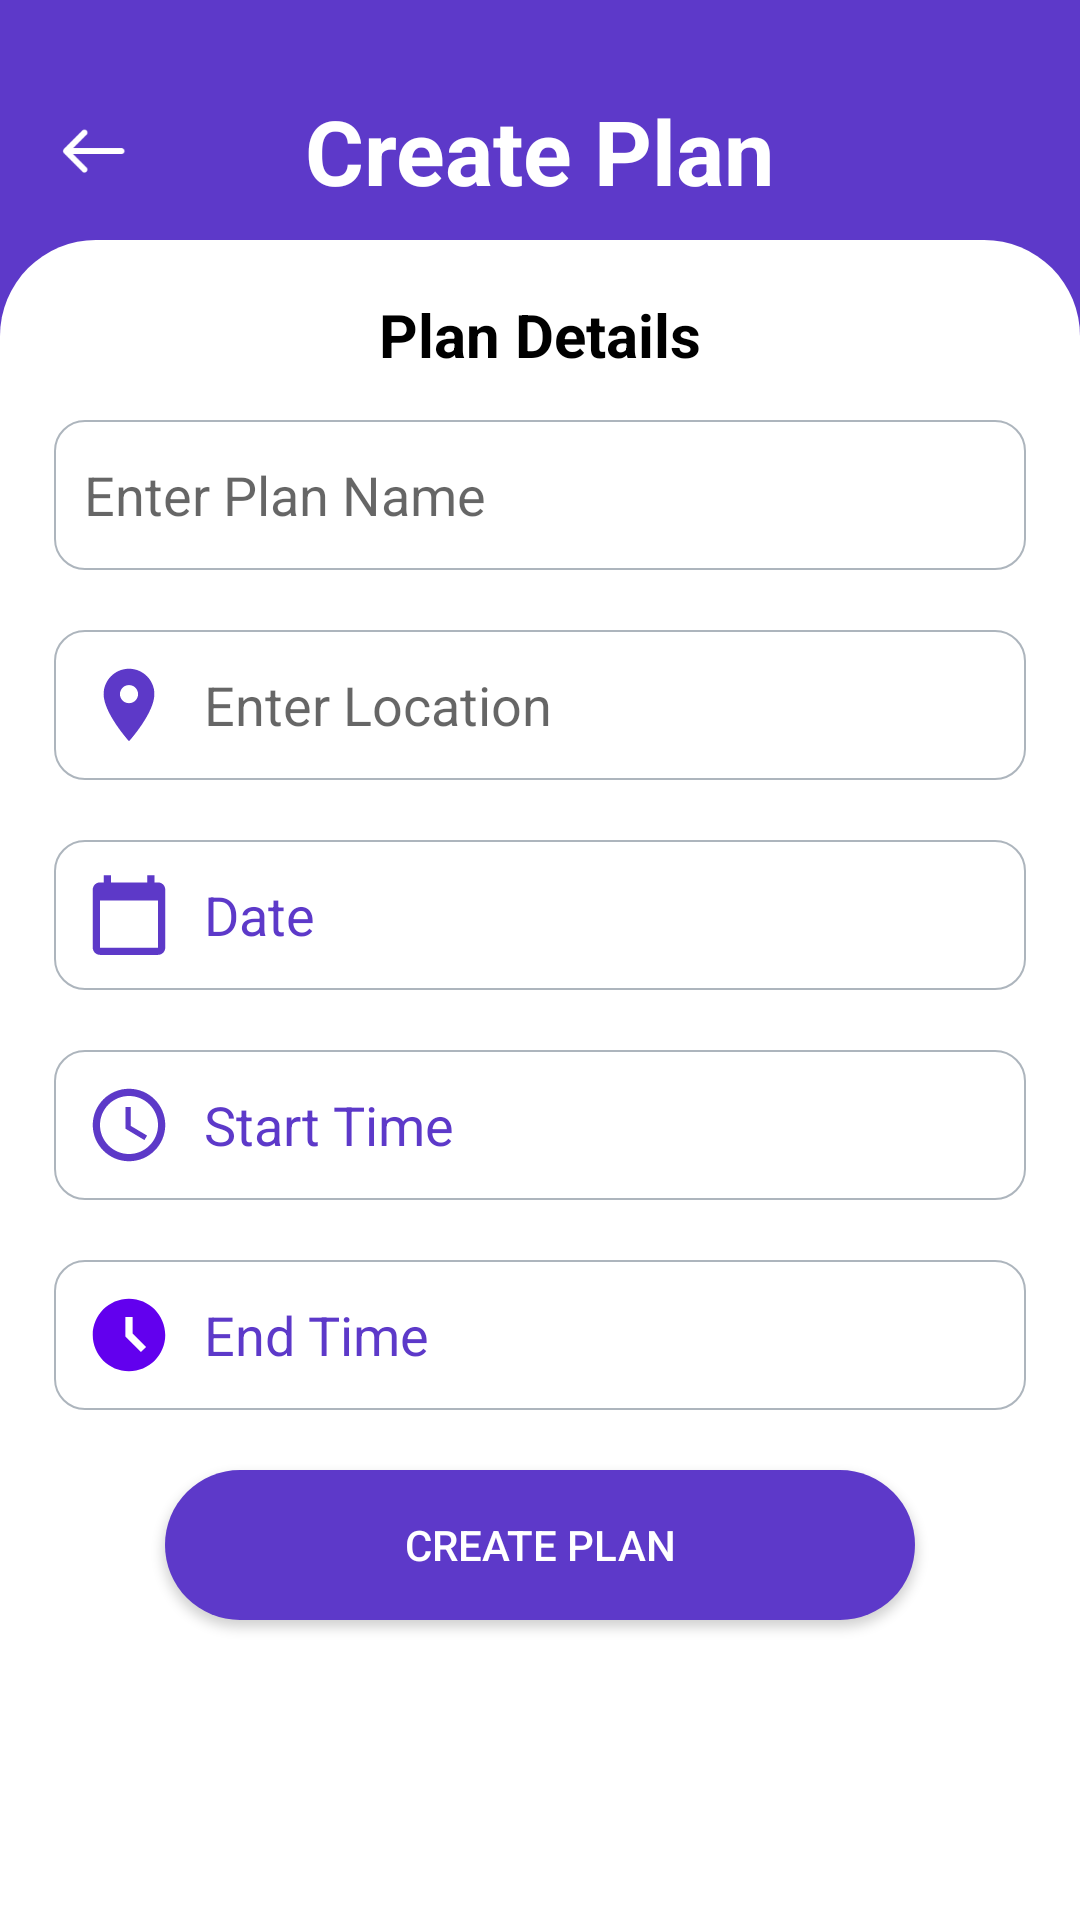

Write the Android layout XML for this screen, with the resource values it uses.
<!-- AndroidManifest.xml: application theme Theme.Project -->
<!-- res/layout/activity_postplan.xml -->
<?xml version="1.0" encoding="utf-8"?>
<LinearLayout xmlns:android="http://schemas.android.com/apk/res/android"
    xmlns:app="http://schemas.android.com/apk/res-auto"
    xmlns:tools="http://schemas.android.com/tools"
    android:layout_width="match_parent"
    android:layout_height="match_parent"
    tools:context=".PostPlan"
    android:orientation="vertical"
    android:background="#5D39C9"
    android:weightSum="4">

    <RelativeLayout
        android:id="@+id/headerLayout"
        android:layout_width="match_parent"
        android:layout_height="0dp"
        android:layout_weight="0.5"
        android:padding="0dp"
        android:orientation="vertical">

        <ImageView
            android:id="@+id/backArrow"
            android:layout_width="25dp"
            android:layout_height="25dp"
            android:layout_marginTop="38dp"
            android:layout_marginLeft="18dp"
            android:src="@drawable/back_arrow">
        </ImageView>

        <TextView
            android:id="@+id/name"
            android:layout_width="wrap_content"
            android:layout_height="wrap_content"
            android:layout_marginTop="30dp"
            android:layout_centerHorizontal="true"
            android:text="Create Plan"
            android:textColor="#ffffff"
            android:textStyle="bold"
            android:textSize="30dp"/>















    </RelativeLayout>

    <LinearLayout
        android:id="@+id/descriptionLayout"
        android:layout_width="match_parent"
        android:layout_height="0dp"
        android:layout_weight="3.75"
        android:background="@drawable/rounded_corner">

        <LinearLayout
            android:layout_width="match_parent"
            android:layout_height="match_parent"
            android:padding="18dp"
            android:orientation="vertical">

            <TextView
                android:id="@+id/descriptionTitle"
                android:layout_width="wrap_content"
                android:layout_height="wrap_content"
                android:text="Plan Details"
                android:textSize="20dp"
                android:textStyle="bold"
                android:textColor="#000000"
                android:layout_gravity="center"
                android:layout_marginBottom="15dp"/>


            <EditText
                android:id="@+id/planNameEditText"
                android:layout_width="match_parent"
                android:layout_height="50dp"
                android:hint="Enter Plan Name"
                android:paddingLeft="10dp"
                android:background="@drawable/rounded_box"
                android:layout_marginBottom="20dp"
                android:textSize="18sp" />

            <EditText
                android:id="@+id/locationEditText"
                android:layout_width="match_parent"
                android:layout_height="50dp"
                android:hint="Enter Location"
                android:background="@drawable/rounded_box"
                android:layout_marginBottom="20dp"
                android:drawableLeft="@drawable/location_foreground"
                android:textSize="18sp" />

            <TextView
                android:id="@+id/dateEditText"
                android:layout_width="match_parent"
                android:layout_height="50dp"
                android:text="Date"
                android:layout_gravity="center_vertical"
                android:gravity="center_vertical"
                android:background="@drawable/rounded_box"
                android:layout_marginBottom="20dp"
                android:drawableLeft="@drawable/calendar_foreground"
                android:textSize="18sp"
                android:textColor="@color/primary_purple" />

            <TextView
                android:id="@+id/startTimeEditText"
                android:layout_width="match_parent"
                android:layout_height="50dp"
                android:text="Start Time"
                android:background="@drawable/rounded_box"
                android:layout_marginBottom="20dp"
                android:layout_gravity="center_vertical"
                android:gravity="center_vertical"
                android:drawableLeft="@drawable/start_time_foreground"
                android:textSize="18sp"
                android:textColor="@color/primary_purple" />

            <TextView
                android:id="@+id/endTimeEditText"
                android:layout_width="match_parent"
                android:layout_height="50dp"
                android:text="End Time"
                android:background="@drawable/rounded_box"
                android:layout_marginBottom="20dp"
                android:layout_gravity="center_vertical"
                android:gravity="center_vertical"
                android:drawableLeft="@drawable/time_foreground"
                android:textSize="18sp"
                android:textColor="@color/primary_purple" />

            <androidx.appcompat.widget.AppCompatButton
                android:id="@+id/createPlanButton"
                android:layout_width="250dp"
                android:layout_height="50dp"
                android:text="Create Plan"
                android:textColor="#FFFFFF"
                android:layout_gravity="center"
                android:background="@drawable/round_button" />

        </LinearLayout>

    </LinearLayout>

</LinearLayout>
<!-- resources referenced by this layout -->
<resources>
  <color name="primary_purple">#5D39C9</color>
  <!-- drawable calendar_foreground (drawable) -->
  <vector xmlns:android="http://schemas.android.com/apk/res/android"
      android:width="50dp"
      android:height="50dp"
      android:viewportWidth="24"
      android:viewportHeight="24"
      android:tint="#5D39C8">
    <group android:scaleX="0.58"
        android:scaleY="0.58"
        android:translateX="5.04"
        android:translateY="5.04">
      <path
          android:fillColor="@android:color/white"
          android:pathData="M20,3h-1L19,1h-2v2L7,3L7,1L5,1v2L4,3c-1.1,0 -2,0.9 -2,2v16c0,1.1 0.9,2 2,2h16c1.1,0 2,-0.9 2,-2L22,5c0,-1.1 -0.9,-2 -2,-2zM20,21L4,21L4,8h16v13z"/>
    </group>
  </vector>
  <!-- drawable location_foreground (drawable) -->
  <vector xmlns:android="http://schemas.android.com/apk/res/android"
      android:width="50dp"
      android:height="50dp"
      android:viewportWidth="24"
      android:viewportHeight="24"
      android:tint="#5D39C8">
    <group android:scaleX="0.58"
        android:scaleY="0.58"
        android:translateX="5.04"
        android:translateY="5.04">
      <path
          android:fillColor="@android:color/white"
          android:pathData="M12,2C8.13,2 5,5.13 5,9c0,5.25 7,13 7,13s7,-7.75 7,-13c0,-3.87 -3.13,-7 -7,-7zM12,11.5c-1.38,0 -2.5,-1.12 -2.5,-2.5s1.12,-2.5 2.5,-2.5 2.5,1.12 2.5,2.5 -1.12,2.5 -2.5,2.5z"/>
    </group>
  </vector>
  <!-- drawable round_button (drawable) -->
  <?xml version="1.0" encoding="utf-8"?>
  <shape xmlns:android="http://schemas.android.com/apk/res/android">
      <solid android:color="#5D39C9" /> 
      <corners android:radius="32dp" /> 
  </shape>
  <!-- drawable rounded_box (drawable) -->
  <?xml version="1.0" encoding="utf-8"?>
  <shape xmlns:android="http://schemas.android.com/apk/res/android">
      <corners android:radius="10dp" />
      <stroke
          android:width="0.5dp"
          android:color="@color/secondary_grey" />
  </shape>
  <!-- drawable rounded_corner (drawable) -->
  <?xml version="1.0" encoding="utf-8"?>
  <shape xmlns:android="http://schemas.android.com/apk/res/android">
      <solid android:color="#FFFFFF" /> 
      <corners android:topLeftRadius="32dp" android:topRightRadius="32dp" />
  </shape>
  <!-- drawable time_foreground (drawable) -->
  <vector xmlns:android="http://schemas.android.com/apk/res/android"
      android:width="50dp"
      android:height="50dp"
      android:viewportWidth="24"
      android:viewportHeight="24"
      android:tint="@color/purple_500">
    <group android:scaleX="0.58"
        android:scaleY="0.58"
        android:translateX="5.04"
        android:translateY="5.04">
      <path
          android:fillColor="@color/purple_500"
          android:pathData="M11.99,2C6.47,2 2,6.48 2,12s4.47,10 9.99,10C17.52,22 22,17.52 22,12S17.52,2 11.99,2zM15.29,16.71L11,12.41V7h2v4.59l3.71,3.71L15.29,16.71z"/>
    </group>
  </vector>
  <style name="Theme.Project" parent="Base.Theme.Project" />
  <color name="secondary_grey">#ADB5BD</color>
  <color name="purple_500">#FF6200EE</color>
  <style name="Base.Theme.Project" parent="Theme.MaterialComponents.DayNight.NoActionBar">
          <item name="colorPrimary">#5D39C9</item> 
          <item name="colorPrimaryVariant">@color/white</item>
          <item name="colorOnPrimary">@color/white</item>
          
          <item name="colorSecondary">@color/teal_200</item>
          <item name="colorSecondaryVariant">@color/teal_700</item>
          <item name="colorOnSecondary">@color/black</item>
          
          <item name="android:statusBarColor">@android:color/transparent</item>
      </style>
  <color name="white">#FFFFFFFF</color>
  <color name="teal_200">#FF03DAC5</color>
  <color name="teal_700">#FF018786</color>
  <color name="black">#FF000000</color>
</resources>
